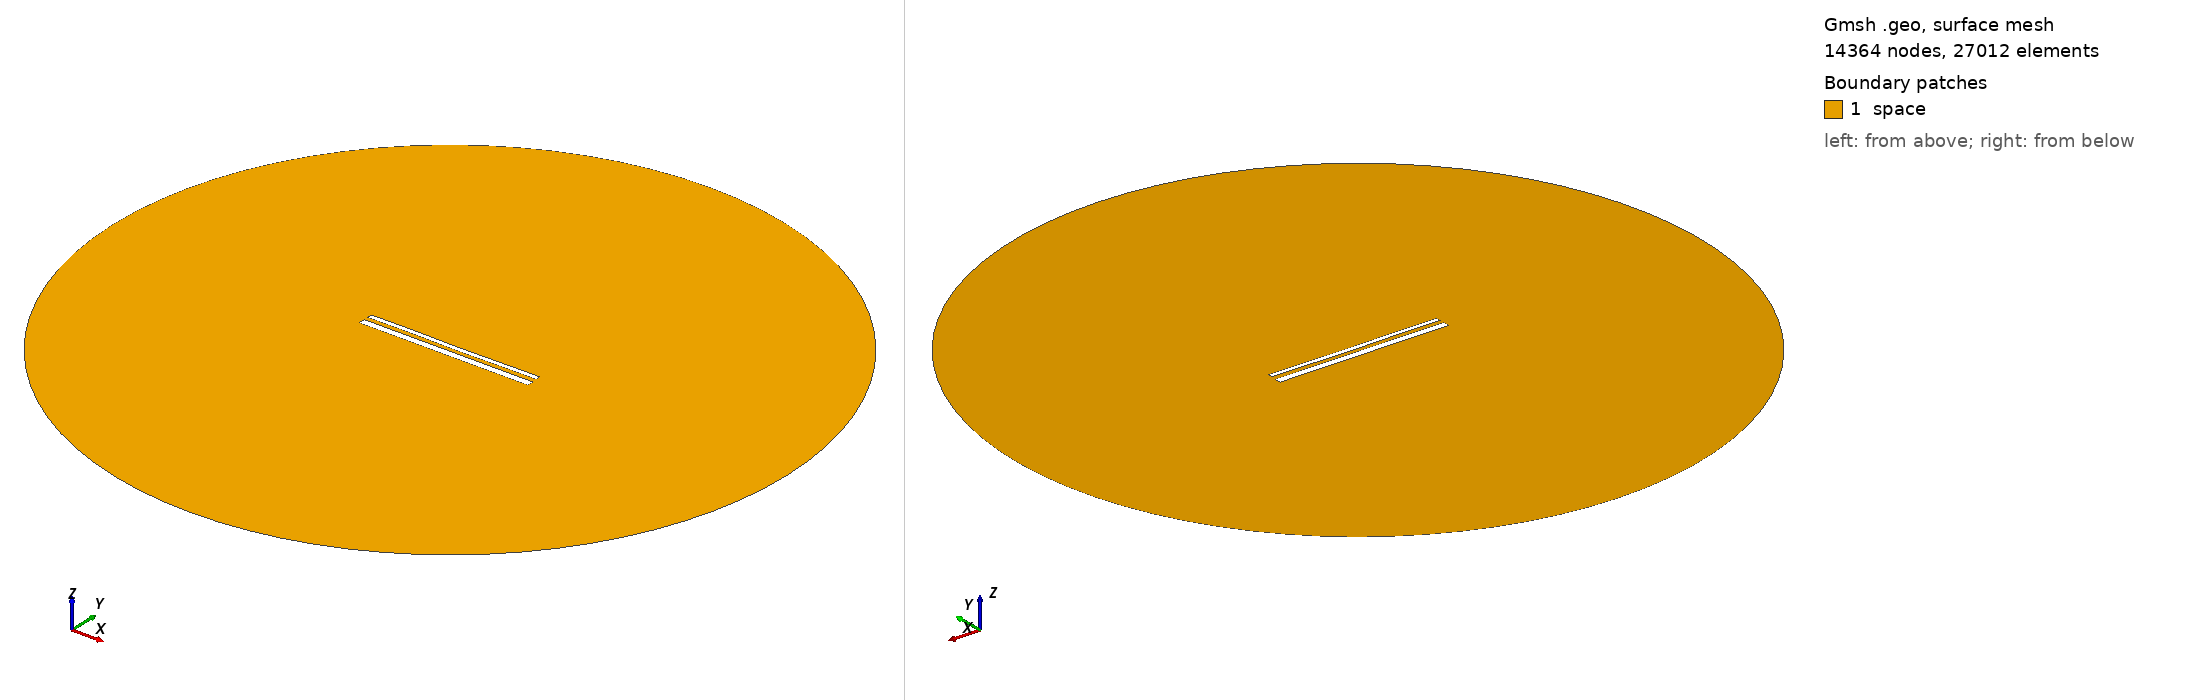

Gmsh geometry script, surface-meshed: 14364 nodes, 27012 surface elements. Boundary patches (legend numbers): 1 space. Left view from above one corner, right view from below the opposite corner. Legend entries are the model's physical surfaces. The drawing asked Gmsh for element sizes between 1% and 20% of the model's largest extent; the script's own settings can give other sizes.

=== 14794.geo (drawn) ===
//---------------------------------------
// Geometry kernel
//---------------------------------------

SetFactory("OpenCASCADE");



//---------------------------------------
// Parameters of the geometry
//---------------------------------------

// Overetch of the upper plate
overetch = 0.5;

// Distance between the plates
distance = 2.25;

// Discretization over the x axis (for the deformation)
nx = 50; 

// Length of the plate
L = 100 - overetch; 

// Number of modes
n = 4; 

// 1st mode coefficient
coeff(1) = 0.07499999999999998;
beta(1) = 0.596864 * 3.1415926535 / L;

// 2nd mode coefficient
coeff(2) = -0.075;
beta(2) = 1.49418 * 3.1415926535 / L;

// 3rd mode coefficient
coeff(3) = 0.07499999999999998;
beta(3) = 2.50025 * 3.1415926535 / L;

// 4th mode coefficient
coeff(4) = 0.07499999999999998;
beta(4) = 3.49999 * 3.1415926535 / L;



//---------------------------------------
// Upper plate (deformed rectangle)
//---------------------------------------

// Coordiantes of the upper plate
xmin = -50;
xmax = 50 - overetch;

// Height of the upper plate
yheight = 4 - 2 * overetch;

// Indexes of the points
UpperID[] = {};
LowerID[] = {};
LeftID[] = {};
RightID[] = {};

// Point index
p = 1;

// Horizontal edges
For i In {1:nx}
    x = xmin + (i-1)*(xmax - xmin)/(nx-1);

    y_bottom = distance / 2 + overetch;
    For j In {1:n}
        C = (Cosh(beta(j)*L) + Cos(beta(j)*L)) / (Sinh(beta(j)*L) + Sin(beta(j)*L));
        y_bottom  = y_bottom + coeff(j) * (Cosh(beta(j)*(x+50)) - Cos(beta(j)*(x+50)) - C * (Sinh(beta(j)*(x+50)) - Sin(beta(j)*(x+50))));
    EndFor

    y_top = y_bottom + yheight;

    Point(p) = {x, y_top, 0, 1.0};
    UpperID[i] = p;
    p = p + 1;

    Point(p) = {x, y_bottom, 0, 1.0};
    LowerID[i] = p;
    p = p + 1;
EndFor

// Create point lists
UpperPts[] = {}; LowerPts[] = {};
For i In {1:nx}
  UpperPts[] += {UpperID[i]};
  LowerPts[] += {LowerID[i]};
EndFor

// Build splines
Spline(1) = {UpperPts[]};
Spline(2) = {LowerPts[]};
Line(3) = {LowerPts[nx-1], UpperPts[nx-1]};
Line(4) = {LowerPts[0], UpperPts[0]};

// Build the plane surface
Curve Loop(1) = {2, 3, -1, -4};
Plane Surface(1) = {1};



//---------------------------------------
// Lower plate (rectangle)
//---------------------------------------

// Vertices
Point(1001) = {-50, -1, 0, 1.0};
Point(1002) = { 50, -1, 0, 1.0};
Point(1003) = { 50,  -5, 0, 1.0};
Point(1004) = {-50,  -5, 0, 1.0};

// Edges
Line(5) = {1001, 1002};
Line(6) = {1002, 1003};
Line(7) = {1003, 1004};
Line(8) = {1004, 1001};

// Plane surface
Line Loop(2) = {5, 6, 7, 8};
Plane Surface(2) = {2}; 



//---------------------------------------
// Outer (fictious) boundary
//---------------------------------------

// Points
Point(1005) = {0, 0, 0};       // Center
Point(1006) = {200, 0, 0};     // Start point
Point(1007) = {0, 200, 0};     // 90 degrees
Point(1008) = {-200, 0, 0};    // 180 degrees
Point(1009) = {0, -200, 0};    // 270 degrees

// Circle arcs (each needs start, center, end)
Circle(9) = {1006, 1005, 1007};
Circle(10) = {1007, 1005, 1008};
Circle(11) = {1008, 1005, 1009};
Circle(12) = {1009, 1005, 1006};

// Plane surface for the entire domain
Curve Loop(3) = {9, 10, 11, 12};
Surface(3) = {3};

// Subtract the plates from the whole domain to obtain the actual domain where we want to solve the equations
BooleanDifference{ Surface{3}; Delete; }{ Surface{1}; Surface{2}; Delete; }




//---------------------------------------
// Transfinite Lines/Curves
//---------------------------------------

// Set the number of points on the boundaries
r = 7;

// Plates
Transfinite Curve {1, 2} = 50*r Using Progression 1;
Transfinite Curve {3, 4} = 2*r Using Progression 1;
Transfinite Line {5, 7} = 50*r Using Progression 1;
Transfinite Line {6, 8} = 2*r Using Progression 1;

// Outer boundary
Transfinite Line {9, 10, 11, 12} = 20 Using Progression 1;



//---------------------------------------
// Physical groups
//---------------------------------------                

// Physical curves (boundaries)
Physical Line("force_segment", 10) = {2};
Physical Line("upper_plate", 11) = {1, 3, 4};
Physical Line("lower_plate", 12) = {5, 6, 7, 8};
Physical Line("boundary", 20) = {9, 10, 11, 12};

// Physical Surfaces
Physical Surface("space", 30) = {3};



//---------------------------------------
// 6. Generate the Mesh
//---------------------------------------

// 2D mesh generation
Mesh 2;
